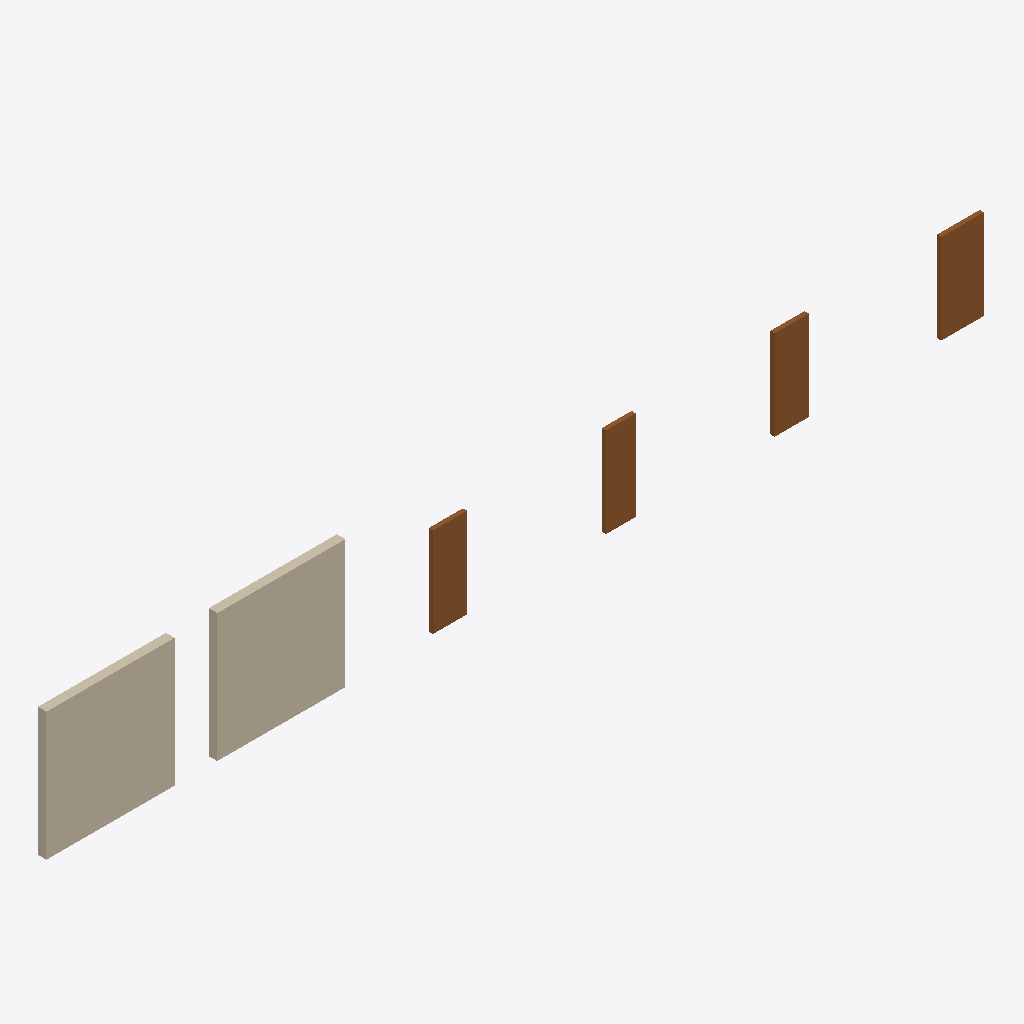
Isometric view of an IFC building model (IFC-SPF (STEP), schema IFC4, length unit metre), seen from the south-west, elements coloured by IFC class: 4 doors (brown), 2 walls (beige).
Extent 22.0 m × 0.2 m × 3.0 m (x, y, z). Elements (6): 4 IfcDoor, 2 IfcWall.

HEADER;
FILE_DESCRIPTION(('ViewDefinition[DesignTransferView]'),'2;1');
FILE_NAME('/dev/null','2026-08-30T23:49:56+08:00',(),(),'IfcOpenShell 0.8.0','IfcOpenShell 0.8.0','Nobody');
FILE_SCHEMA(('IFC4'));
ENDSEC;
DATA;
#1=IFCPROJECT('1f8juMGMX608mq9Px0CDzv',$,'微型公寓测试项目',$,$,$,$,(#10),#5);
#11=IFCSITE('0dGYcHARn9U9NWfjgNCADz',$,'测试场地',$,$,$,$,$,$,$,$,$,$,$);
#12=IFCBUILDING('2$8ApLQFnCae1_lciuhkcp',$,'测试建筑',$,$,$,$,$,$,$,$,$);
#13=IFCBUILDINGSTOREY('28iiA9uZ97iej$5TgbqiqQ',$,'首层',$,$,$,$,$,$,$);
#16=IFCWALL('0PRtDN4CrAcB0JKnrHhjyW',$,$,$,$,#34,#25,$,$);
#38=IFCWALL('09oIA1Bjf8MRQz817oIMSd',$,'墙-02',$,$,#55,#47,$,$);
#120=IFCDOOR('1aite3Dm1EA9nxeleE5gPQ',$,'门-04',$,$,#137,#129,$,$,1.0,$,$,$);
#99=IFCDOOR('3hS1Wei7v7ghrK1tWlZxrS',$,'门-03',$,$,#116,#108,$,$,0.8,$,$,$);
#56=IFCDOOR('3T6nfW5yv1WfhGoIk2A80o',$,'门-01',$,$,#73,#65,$,$,0.8,$,$,$);
#78=IFCDOOR('2grOYgrWf8Je2cxrtjHNVg',$,'门-02',$,$,#95,#87,$,$,0.7,$,$,$);
ENDSEC;
